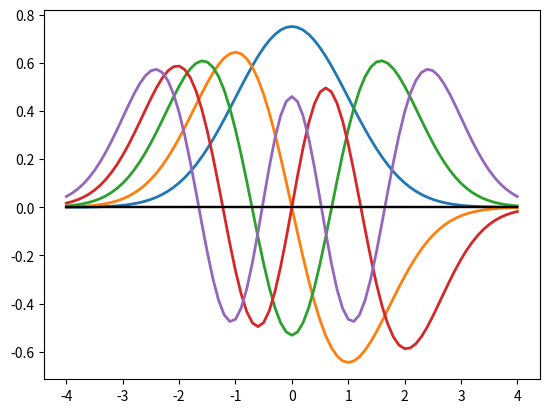
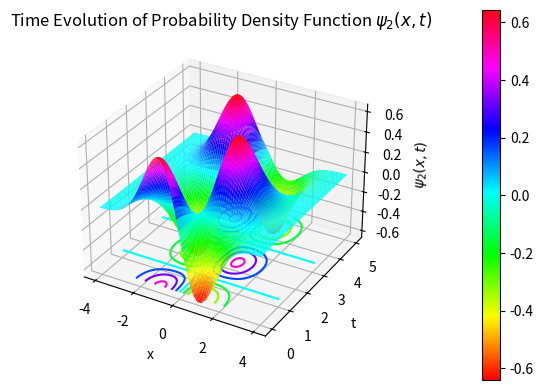

Write the Python code that produced these figures, in order.
import numpy as np
import scipy.integrate
import matplotlib.pyplot as plt
from mpl_toolkits import mplot3d
from matplotlib import cm

# Problem 1

def rhsfunc1(t, y, eps):
    f1 = y[1]
    f2 = (t**2 - eps)*y[0]
    return np.array([f1, f2])

xp = [-4, 4]
tol = 1e-6
A = 1

x_evals = np.linspace(-4, 4, 81)
eps_start = 0
eigenvalues1 = np.zeros(5)
eigenfunctions1 = np.zeros([81, 5])
phi = np.zeros([81, 5])
for mode in range(5):
    eps = eps_start
    deps = 1
    
    for i in range(1000):
        y0 = np.array([A, A*np.sqrt(4**2 - eps)])
        sol = scipy.integrate.solve_ivp(lambda x, y: rhsfunc1(x, y, eps), xp, y0, t_eval = x_evals)

        if (np.abs(sol.y[1, -1] + np.sqrt(4**2 - eps)*sol.y[0, -1])) < tol:
            eigenfunctions1[:, mode] = sol.y[0, :]
            eigenvalues1[mode] = eps
            break

        if (-1)**(mode)*(sol.y[1, -1] + np.sqrt(4**2 - eps)*sol.y[0, -1]) > 0:
            eps = eps + deps
        else:
            eps = eps - deps/2
            deps = deps/2
    
    eps_start = eps + 0.1
    eig_norm = np.trapz(eigenfunctions1[:, mode]**2, x = x_evals)
    eigenfunctions1[:, mode] = eigenfunctions1[:, mode]/np.sqrt(eig_norm)
    
    plt.plot(sol.t, eigenfunctions1[:, mode], linewidth=2)
    plt.plot(sol.t, 0*sol.t, 'k')

    phi[:, mode] = eigenfunctions1[:, mode]
    eigenfunctions1[:, mode] = abs(eigenfunctions1[:, mode])

A1 = eigenfunctions1[:, 0].reshape(-1, 1)
A2 = eigenfunctions1[:, 1].reshape(-1, 1)
A3 = eigenfunctions1[:, 2].reshape(-1, 1)
A4 = eigenfunctions1[:, 3].reshape(-1, 1)
A5 = eigenfunctions1[:, 4].reshape(-1, 1)
A6 = eigenvalues1.reshape(1, -1)

## 3D Plot

x = np.linspace(-4, 4, 81)
t = np.linspace(0, 5, 100)

fig = plt.figure()
ax = plt.axes(projection = '3d')
density = (phi[:, 1].reshape(-1, 1) * np.cos(eigenvalues1[1]*t/2)).T

X, T = np.meshgrid(x, t)
surf = ax.plot_surface(X, T, density, cmap = cm.hsv, rstride=1, cstride=1)
fig.colorbar(surf, pad = 0.2)
ax.contour(X, T, density, cmap = cm.hsv, offset = -0.6)

ax.set_xlabel('x')
ax.set_ylabel('t')
ax.set_zlabel(r'$\psi_2(x, t)$')
plt.title(r'Time Evolution of Probability Density Function $\psi_2(x, t)$')

# Problem 2

xp = [-4, 4]
x_evals = np.linspace(-4, 4, 81)

D1 = -2*np.ones(79)
U1 = np.ones(78)
L1 = np.ones(78)
matrix1 = (np.diag(D1) + np.diag(U1, 1) + np.diag(L1, -1))

matrix1[0, 0] += 4/3
matrix1[0, 1] += -1/3
matrix1[-1, -1] += 4/3
matrix1[-1, -2] += -1/3
matrix1 = -matrix1/(0.1**2)

D2 = x_evals[1:-1]
matrix2 = np.diag(D2**2)

matrix = matrix1 + matrix2
eigenvals, eigenfuncs = np.linalg.eig(matrix)

sol2 = np.zeros([81, 5])
indices = np.argsort(eigenvals)
for i, index in enumerate(indices[0:5]):
    temp = np.append([(4*eigenfuncs[0, index] - eigenfuncs[1, index])/(3 + 2*0.1*np.sqrt(4**2 - eigenvals[index]))], eigenfuncs[:, index])
    sol2[:, i] = np.append(temp, [(4*temp[79] - temp[78])/(3 + 2*0.1*np.sqrt(4**2 - eigenvals[index]))])
    sol2_norm = np.trapz((sol2[:, i])**2, x = x_evals)
    sol2[:, i] = sol2[:, i]/np.sqrt(sol2_norm)
    sol2[:, i] = abs(sol2[:, i])

A7 = sol2[:, 0].reshape(-1, 1)
A8 = sol2[:, 1].reshape(-1, 1)
A9 = sol2[:, 2].reshape(-1, 1)
A10 = sol2[:, 3].reshape(-1, 1)
A11 = sol2[:, 4].reshape(-1, 1)
A12 = np.array([eigenvals[indices[0]], eigenvals[indices[1]], eigenvals[indices[2]], eigenvals[indices[3]], eigenvals[indices[4]]]).reshape(1, -1)

# Problem 3

def rhsfunc2(t, y, eps, gam):
    f1 = y[1]
    f2 = (gam*abs(y[0])**2 + t**2 - eps)*y[0]
    return np.array([f1, f2])

xp = [-3, 3]
tol = 1e-5
A = 1e-3

x_evals3 = np.linspace(-3, 3, 61)
eigenvalues3 = np.zeros(4)
eigenfunctions3 = np.zeros([61, 4])

for i, gamma in enumerate([0.05, -0.05]):
    eps_start = 0
    
    for mode in range(2):
        eps = eps_start
        deps = 0.01
        
        for j in range(1000):
            y0 = np.array([A, A*np.sqrt(3**2 - eps)])
            sol = scipy.integrate.solve_ivp(lambda x, y: rhsfunc2(x, y, eps, gamma), xp, y0, t_eval = x_evals3)
            
            eig_norm3 = np.trapz(sol.y[0, :]**2, x = x_evals3)
            if ((np.abs(sol.y[1, -1] + np.sqrt(3**2 - eps)*sol.y[0, -1]) < tol) and (np.abs(eig_norm3 - 1) < tol)):
                eigenfunctions3[:, mode + 2*i] = abs(sol.y[0, :])
                eigenvalues3[mode + 2*i] = eps
                break
            else:
                A = A/np.sqrt(eig_norm3)
            
            y0 = np.array([A, A*np.sqrt(3**2 - eps)])
            sol = scipy.integrate.solve_ivp(lambda x, y: rhsfunc2(x, y, eps, gamma), xp, y0, t_eval = x_evals3)
            
            eig_norm3 = np.trapz(sol.y[0, :]**2, x = x_evals3)
            if ((np.abs(sol.y[1, -1] + np.sqrt(3**2 - eps)*sol.y[0, -1]) < tol) and (np.abs(eig_norm3 - 1) < tol)):
                eigenfunctions3[:, mode + 2*i] = abs(sol.y[0, :])
                eigenvalues3[mode + 2*i] = eps
                break           
            elif (-1)**(mode)*(sol.y[1, -1] + np.sqrt(3**2 - eps)*sol.y[0, -1]) > 0:
                eps = eps + deps
            else:
                eps = eps - deps/2
                deps = deps/2
            
        eps_start = eps + 0.1

A13 = eigenfunctions3[:, 0].reshape(-1, 1)
A14 = eigenfunctions3[:, 1].reshape(-1, 1)
A15 = np.array([eigenvalues3[0], eigenvalues3[1]]).reshape(1, -1)
A16 = eigenfunctions3[:, 2].reshape(-1, 1)
A17 = eigenfunctions3[:, 3].reshape(-1, 1)
A18 = np.array([eigenvalues3[2], eigenvalues3[3]]).reshape(1, -1)

# print("A1:", A1)
# print("A2:", A2)
# print("A3:", A3)
# print("A4:", A4)
# print("A5:", A5)
# print("A6:", A6)
# print("A7:", A7)
# print("A8:", A8)
# print("A9:", A9)
# print("A10:", A10)
# print("A11:", A11)
# print("A12:", A12)
# print("A13:", A13)
# print("A14:", A14)
# print("A15:", A15)
# print("A16:", A16)
# print("A17:", A17)
# print("A18:", A18)
# plt.show()